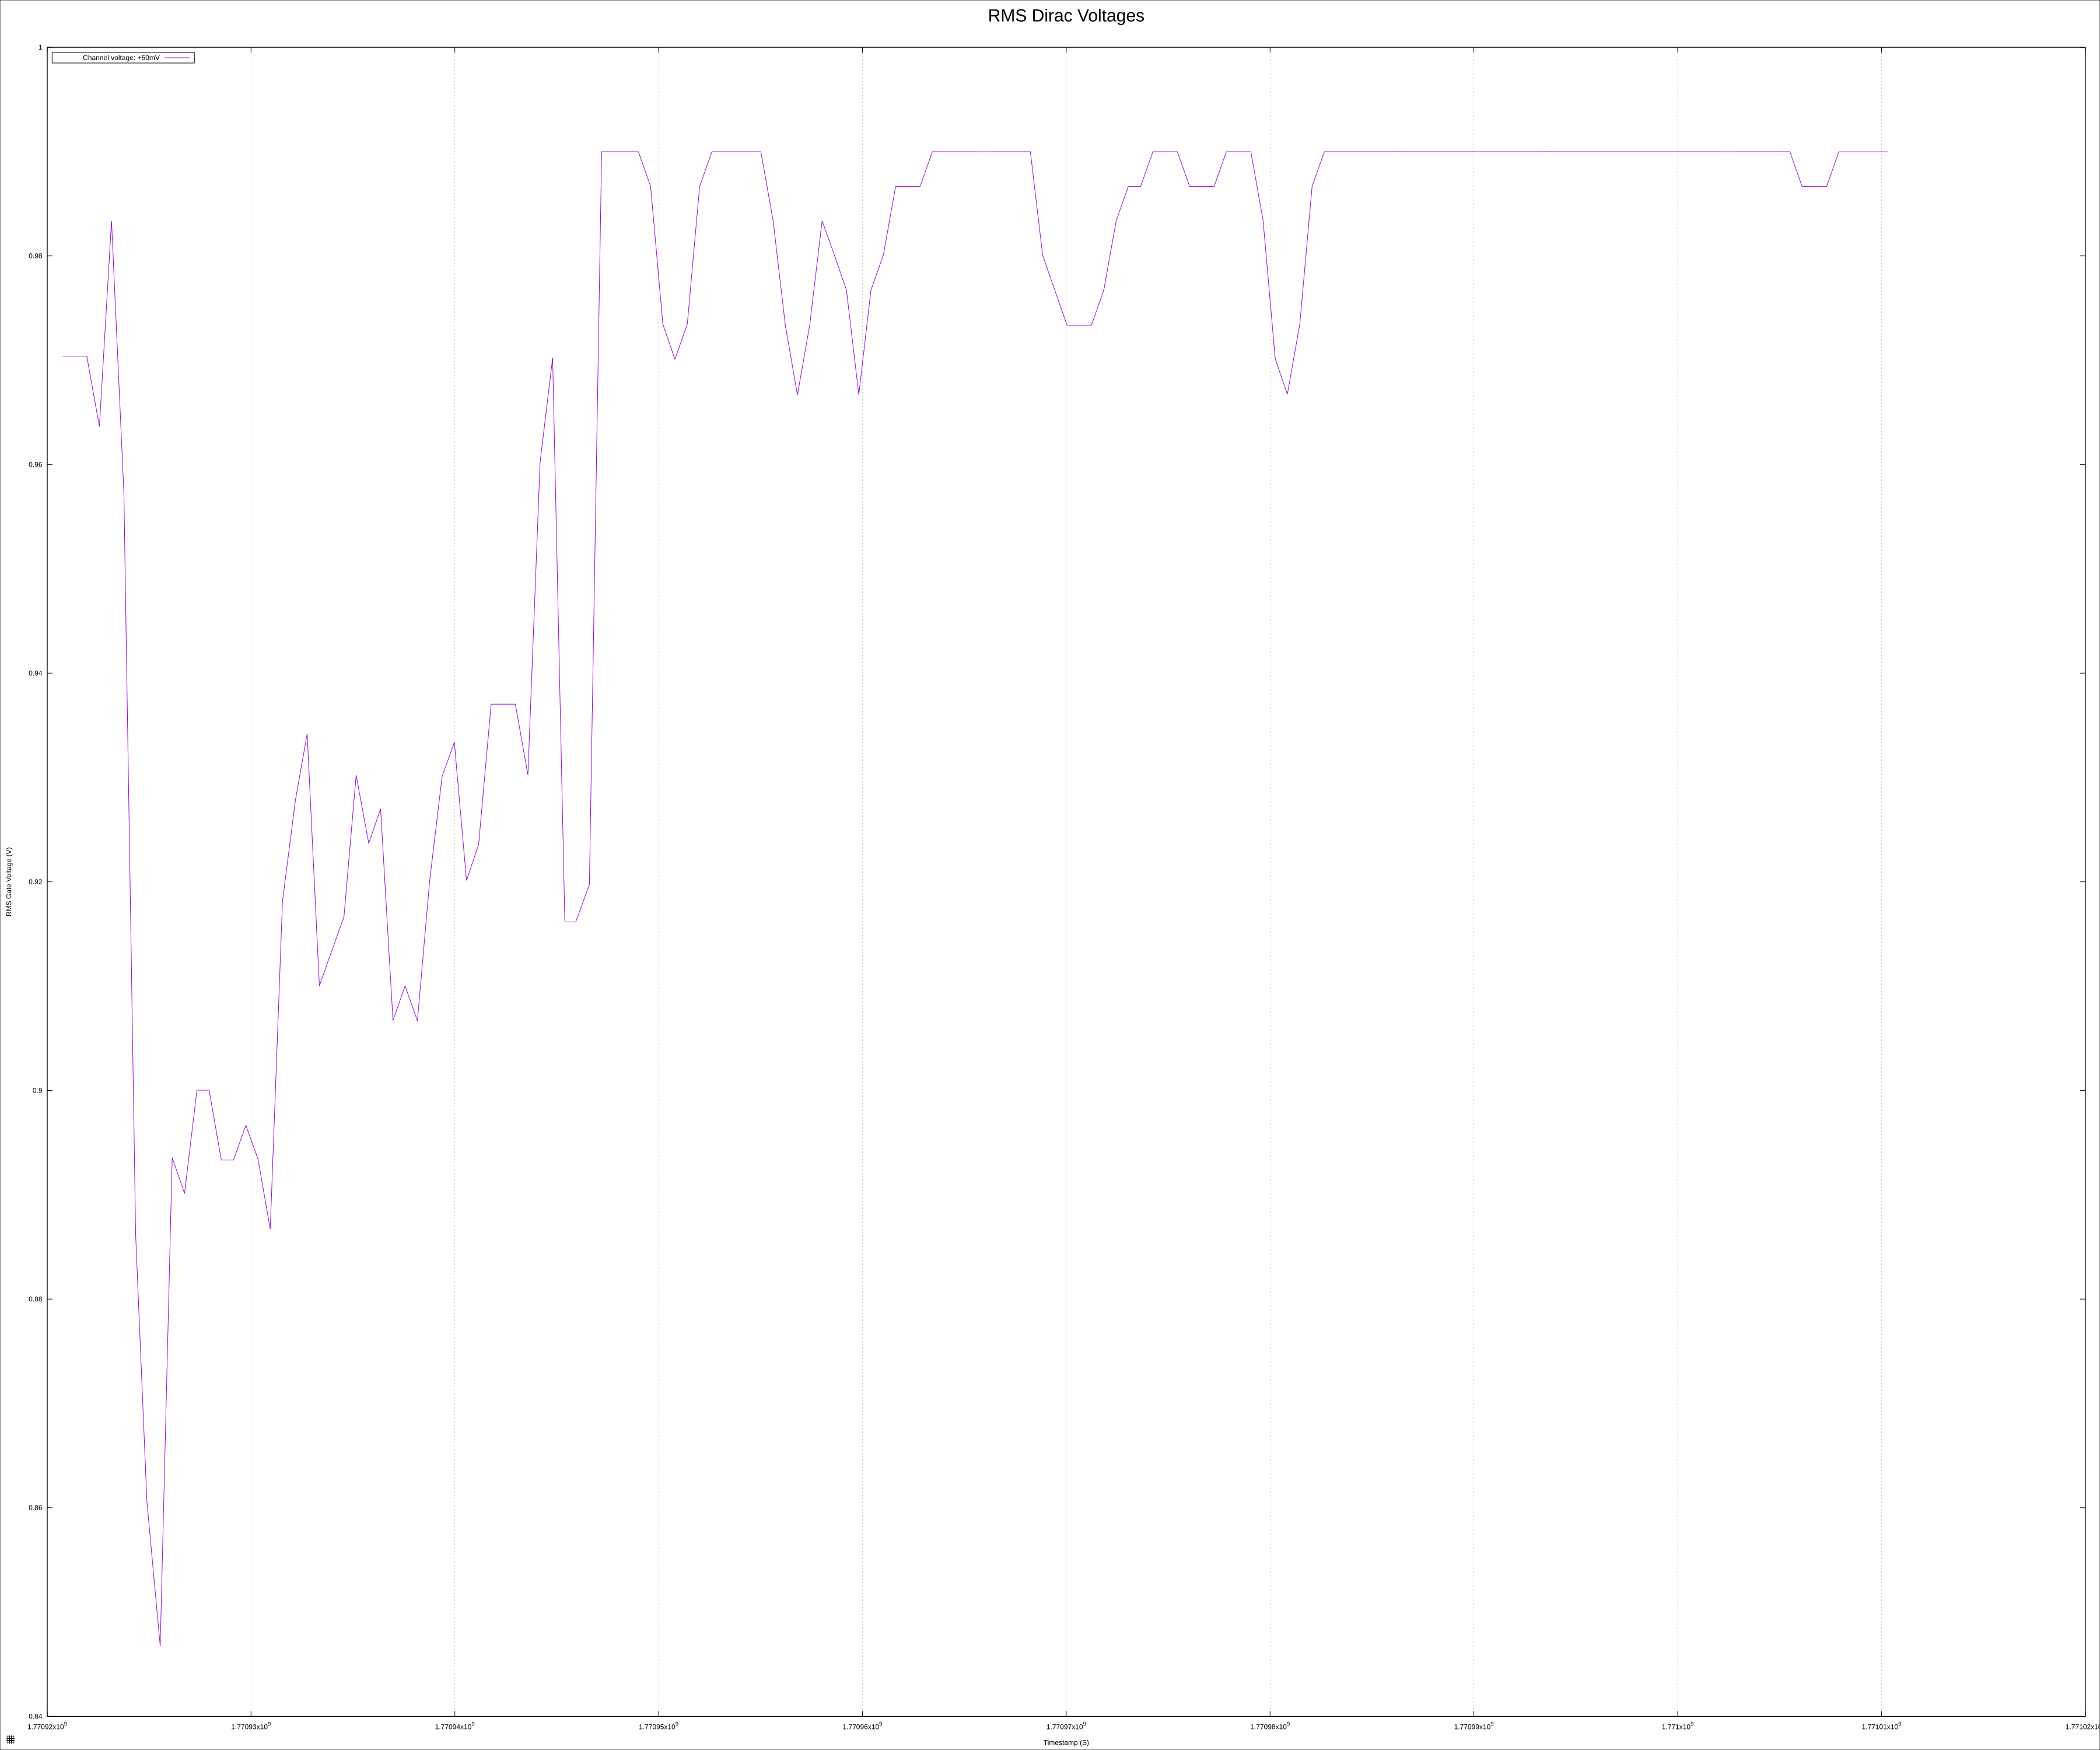

The file beside this chart, header and first rows:
timestamp, provided_gate_voltage, provided_channel_voltage, drain_voltage, drain_current, measured_gate_voltage, measured_gate_current, rms_gate_voltage
1770920758, 0.99, 0.05, 0.05, 3.21251e-06, 0.99, 3.89457e-11, 0.9704
1770921359, 0.99, 0.05, 0.05, 3.03692e-06, 0.99, -1.60933e-12, 0.9704
1770921942, 0.93, 0.05, 0.04999, 2.91471e-06, 0.93, 8.59737e-11, 0.9704
1770922561, 0.99, 0.05, 0.05, 3.027e-06, 0.99, 1.63317e-12, 0.9636
1770923156, 0.97, 0.05, 0.05, 3.08815e-06, 0.97, 3.71337e-11, 0.9834
1770923763, 0.99, 0.05, 0.05, 3.0418e-06, 0.99, 1.78015e-10, 0.9573
1770924340, 0.91, 0.05, 0.05, 3.01209e-06, 0.91, 1.28376e-10, 0.8861
1770924891, 0.74, 0.05, 0.05, 2.60298e-06, 0.74, -4.39835e-10, 0.8606
1770925545, 0.92, 0.05, 0.05, 3.09578e-06, 0.92, 1.11103e-11, 0.8467
1770926132, 0.87, 0.05, 0.05, 3.01777e-06, 0.87, -3.72529e-11, 0.8936
1770926739, 0.89, 0.05, 0.05, 3.03465e-06, 0.89, 1.34051e-10, 0.8901
1770927346, 0.91, 0.05, 0.04999, 3.06005e-06, 0.91, -5.34892e-11, 0.9
1770927944, 0.9, 0.05, 0.05, 3.09277e-06, 0.9, 2.49577e-10, 0.9
1770928542, 0.89, 0.05, 0.05, 3.09717e-06, 0.89, 4.41432e-11, 0.8933
1770929143, 0.89, 0.05, 0.05, 3.09411e-06, 0.89, -8.4281e-11, 0.8933
1770929747, 0.9, 0.05, 0.05, 3.12478e-06, 0.9, 2.27392e-10, 0.8967
1770930348, 0.9, 0.05, 0.05, 3.07346e-06, 0.9, 1.70481e-10, 0.8934
1770930943, 0.88, 0.05, 0.05, 3.08872e-06, 0.88, -6.9809e-11, 0.8867
1770931544, 0.88, 0.05, 0.05, 3.11101e-06, 0.88, 1.72937e-10, 0.9181
1770932178, 0.99, 0.05, 0.05, 2.90255e-06, 0.99, 3.21388e-11, 0.9278
1770932755, 0.91, 0.05, 0.05001, 3.22458e-06, 0.91, 2.53439e-11, 0.9342
1770933353, 0.9, 0.05, 0.05, 3.2601e-06, 0.9, 2.23935e-10, 0.91
1770933960, 0.92, 0.05, 0.05, 3.2901e-06, 0.92, 3.06034e-10, 0.9134
1770934561, 0.92, 0.05, 0.05, 3.29385e-06, 0.92, 2.89822e-10, 0.9167
1770935159, 0.91, 0.05, 0.05, 3.30637e-06, 0.91, 2.82633e-10, 0.9302
1770935775, 0.96, 0.05, 0.05, 3.34267e-06, 0.96, 3.39365e-10, 0.9237
1770936358, 0.9, 0.05, 0.05, 3.34521e-06, 0.9, 1.85835e-10, 0.927
1770936965, 0.92, 0.05, 0.05, 3.33396e-06, 0.92, -6.42538e-12, 0.9067
1770937560, 0.9, 0.05, 0.05, 3.33003e-06, 0.9, 2.36118e-10, 0.91
1770938164, 0.91, 0.05, 0.05, 3.32442e-06, 0.91, 3.22068e-10, 0.9067
1770938765, 0.91, 0.05, 0.05, 3.34259e-06, 0.91, 2.98822e-10, 0.9201
1770939375, 0.94, 0.05, 0.05, 3.35216e-06, 0.94, 2.93803e-10, 0.9301
1770939976, 0.94, 0.05, 0.05, 3.33388e-06, 0.94, 2.80559e-10, 0.9334
1770940571, 0.92, 0.05, 0.05, 3.26301e-06, 0.92, 9.14097e-11, 0.9201
1770941166, 0.9, 0.05, 0.05, 3.25333e-06, 0.9, 1.96457e-10, 0.9236
1770941782, 0.95, 0.05, 0.05, 3.19866e-06, 0.95, 1.76907e-10, 0.937
1770942386, 0.96, 0.05, 0.05, 3.12349e-06, 0.96, -3.83496e-11, 0.937
1770942970, 0.9, 0.05, 0.05, 3.15928e-06, 0.9, -2.56658e-11, 0.937
1770943585, 0.95, 0.05, 0.05, 3.05589e-06, 0.95, 2.03598e-10, 0.9302
1770944184, 0.94, 0.05, 0.05, 2.98365e-06, 0.94, 1.89781e-11, 0.9602
1770944800, 0.99, 0.05, 0.05, 4.37447e-06, 0.99, 2.73752e-10, 0.9702
1770945397, 0.98, 0.05, 0.05, 3.11444e-06, 0.98, 2.2589e-10, 0.9162
1770945932, 0.76, 0.05, 0.05, 3.19077e-06, 0.76, 1.55973e-10, 0.9162
1770946602, 0.99, 0.05, 0.05001, 3.10086e-06, 0.99, 2.67947e-10, 0.9197
1770947204, 0.99, 0.05, 0.05, 3.25748e-06, 0.99, -4.14133e-11, 0.99
1770947804, 0.99, 0.05, 0.05, 3.18834e-06, 0.99, 5.45859e-11, 0.99
1770948405, 0.99, 0.05, 0.05, 3.17844e-06, 0.99, 1.82796e-10, 0.99
1770949007, 0.99, 0.05, 0.05, 3.18968e-06, 0.99, -5.9247e-12, 0.99
1770949607, 0.99, 0.05, 0.05, 4.80033e-06, 0.99, -6.70433e-11, 0.9867
1770950206, 0.98, 0.05, 0.05, 3.41131e-06, 0.98, -4.82559e-11, 0.9735
1770950798, 0.95, 0.05, 0.05, 3.33963e-06, 0.95, 1.9213e-10, 0.9701
1770951407, 0.98, 0.05, 0.05, 3.26305e-06, 0.98, 2.00868e-11, 0.9735
1770952011, 0.99, 0.05, 0.05001, 3.14016e-06, 0.99, 4.4477e-11, 0.9867
1770952613, 0.99, 0.05, 0.05, 2.97471e-06, 0.99, 1.10364e-10, 0.99
1770953213, 0.99, 0.05, 0.05, 2.82025e-06, 0.99, 2.01046e-10, 0.99
1770953815, 0.99, 0.05, 0.05, 2.7545e-06, 0.99, -2.73943e-11, 0.99
1770954416, 0.99, 0.05, 0.05, 4.25678e-06, 0.99, 1.04451e-10, 0.99
1770955016, 0.99, 0.05, 0.05, 5.11845e-06, 0.99, 2.0057e-10, 0.99
1770955618, 0.99, 0.05, 0.05, 5.50723e-06, 0.99, 1.75297e-10, 0.9834
1770956213, 0.97, 0.05, 0.05, 2.57003e-06, 0.97, -7.9751e-12, 0.9734
... 90 more rows
